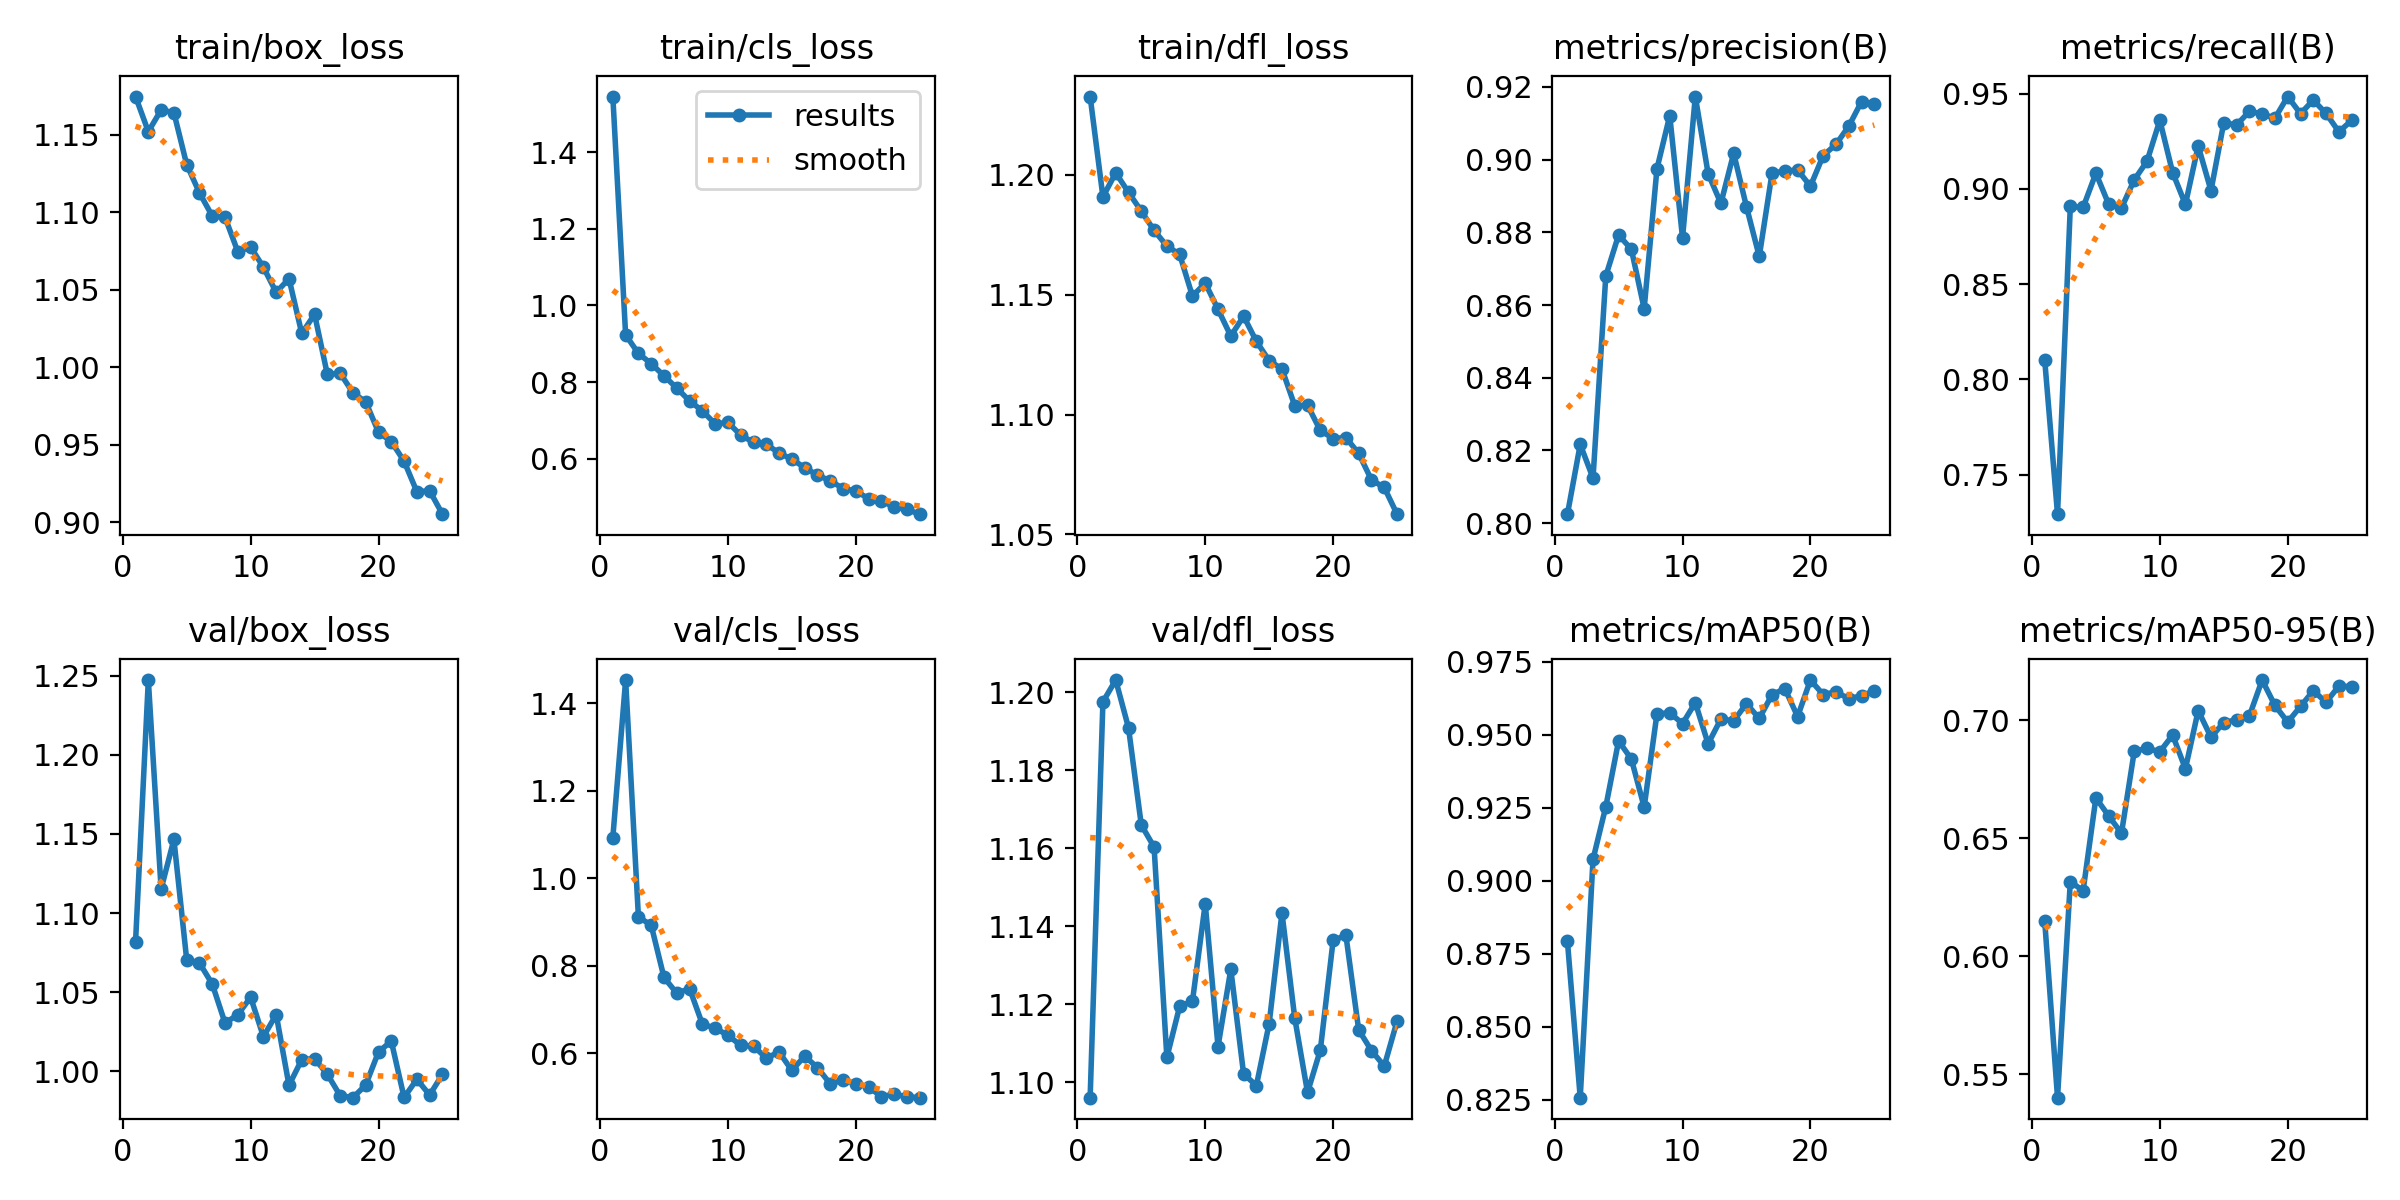

The file beside this chart, header and first rows:
epoch, time, train/box_loss, train/cls_loss, train/dfl_loss, metrics/precision(B), metrics/recall(B), metrics/mAP50(B), metrics/mAP50-95(B), val/box_loss, val/cls_loss, val/dfl_loss, lr/pg0, lr/pg1, lr/pg2
1, 220.2, 1.175, 1.545, 1.233, 0.8024, 0.81, 0.8792, 0.6148, 1.082, 1.093, 1.096, 0.0006504, 0.0006504, 0.0006504
2, 409, 1.152, 0.9232, 1.191, 0.8216, 0.7292, 0.8257, 0.5401, 1.247, 1.453, 1.197, 0.001265, 0.001265, 0.001265
3, 568.9, 1.166, 0.8747, 1.201, 0.8124, 0.8907, 0.9073, 0.6317, 1.115, 0.9121, 1.203, 0.001827, 0.001827, 0.001827
4, 739.3, 1.164, 0.8482, 1.193, 0.868, 0.8902, 0.9253, 0.6278, 1.146, 0.893, 1.191, 0.001762, 0.001762, 0.001762
5, 899.5, 1.131, 0.8162, 1.185, 0.8793, 0.9082, 0.9478, 0.6671, 1.07, 0.7737, 1.166, 0.001683, 0.001683, 0.001683
6, 1062, 1.113, 0.7844, 1.177, 0.8753, 0.8919, 0.9416, 0.6595, 1.068, 0.7376, 1.16, 0.001604, 0.001604, 0.001604
7, 1221, 1.098, 0.7509, 1.17, 0.859, 0.8899, 0.9252, 0.6522, 1.055, 0.7483, 1.106, 0.001525, 0.001525, 0.001525
8, 1382, 1.097, 0.725, 1.167, 0.8975, 0.9047, 0.9571, 0.6869, 1.03, 0.6672, 1.119, 0.001446, 0.001446, 0.001446
9, 1541, 1.075, 0.6909, 1.149, 0.9121, 0.9145, 0.9575, 0.6882, 1.036, 0.6579, 1.121, 0.001366, 0.001366, 0.001366
10, 1700, 1.078, 0.6949, 1.155, 0.8785, 0.9359, 0.9538, 0.6867, 1.047, 0.6416, 1.146, 0.001287, 0.001287, 0.001287
11, 1858, 1.065, 0.6616, 1.144, 0.9174, 0.9085, 0.9609, 0.6937, 1.022, 0.6185, 1.109, 0.001208, 0.001208, 0.001208
12, 2018, 1.048, 0.6428, 1.133, 0.8962, 0.8918, 0.9468, 0.6795, 1.036, 0.6169, 1.129, 0.001129, 0.001129, 0.001129
13, 2178, 1.057, 0.6377, 1.141, 0.888, 0.9225, 0.9553, 0.7041, 0.9912, 0.5895, 1.102, 0.00105, 0.00105, 0.00105
14, 2338, 1.022, 0.6151, 1.131, 0.9018, 0.8991, 0.9547, 0.6929, 1.007, 0.6034, 1.099, 0.0009704, 0.0009704, 0.0009704
15, 2500, 1.034, 0.5988, 1.122, 0.8871, 0.9347, 0.9606, 0.6991, 1.008, 0.5612, 1.115, 0.0008912, 0.0008912, 0.0008912
16, 2659, 0.9954, 0.5769, 1.119, 0.8734, 0.9335, 0.9555, 0.7003, 0.9981, 0.594, 1.143, 0.000812, 0.000812, 0.000812
17, 2819, 0.9963, 0.5572, 1.104, 0.8963, 0.9406, 0.9637, 0.7018, 0.9847, 0.5678, 1.116, 0.0007328, 0.0007328, 0.0007328
18, 2978, 0.9837, 0.5426, 1.104, 0.8968, 0.9394, 0.9657, 0.7171, 0.9834, 0.5305, 1.097, 0.0006536, 0.0006536, 0.0006536
19, 3138, 0.9778, 0.5224, 1.093, 0.8972, 0.9371, 0.9562, 0.7063, 0.9914, 0.5395, 1.108, 0.0005744, 0.0005744, 0.0005744
20, 3298, 0.9582, 0.5159, 1.09, 0.8927, 0.9484, 0.9687, 0.6993, 1.012, 0.5311, 1.136, 0.0004952, 0.0004952, 0.0004952
21, 3458, 0.9521, 0.4959, 1.09, 0.9011, 0.9394, 0.9637, 0.7059, 1.019, 0.5236, 1.138, 0.000416, 0.000416, 0.000416
22, 3619, 0.9395, 0.4901, 1.084, 0.9042, 0.9466, 0.9647, 0.7125, 0.9835, 0.5012, 1.113, 0.0003368, 0.0003368, 0.0003368
23, 3780, 0.9198, 0.4742, 1.073, 0.9092, 0.9396, 0.9623, 0.7077, 0.995, 0.5074, 1.108, 0.0002576, 0.0002576, 0.0002576
24, 3941, 0.9204, 0.4678, 1.07, 0.916, 0.9299, 0.9633, 0.7145, 0.985, 0.501, 1.104, 0.0001784, 0.0001784, 0.0001784
25, 4102, 0.9053, 0.4555, 1.058, 0.9154, 0.9359, 0.9649, 0.7143, 0.9981, 0.4991, 1.116, 9.92e-05, 9.92e-05, 9.92e-05
